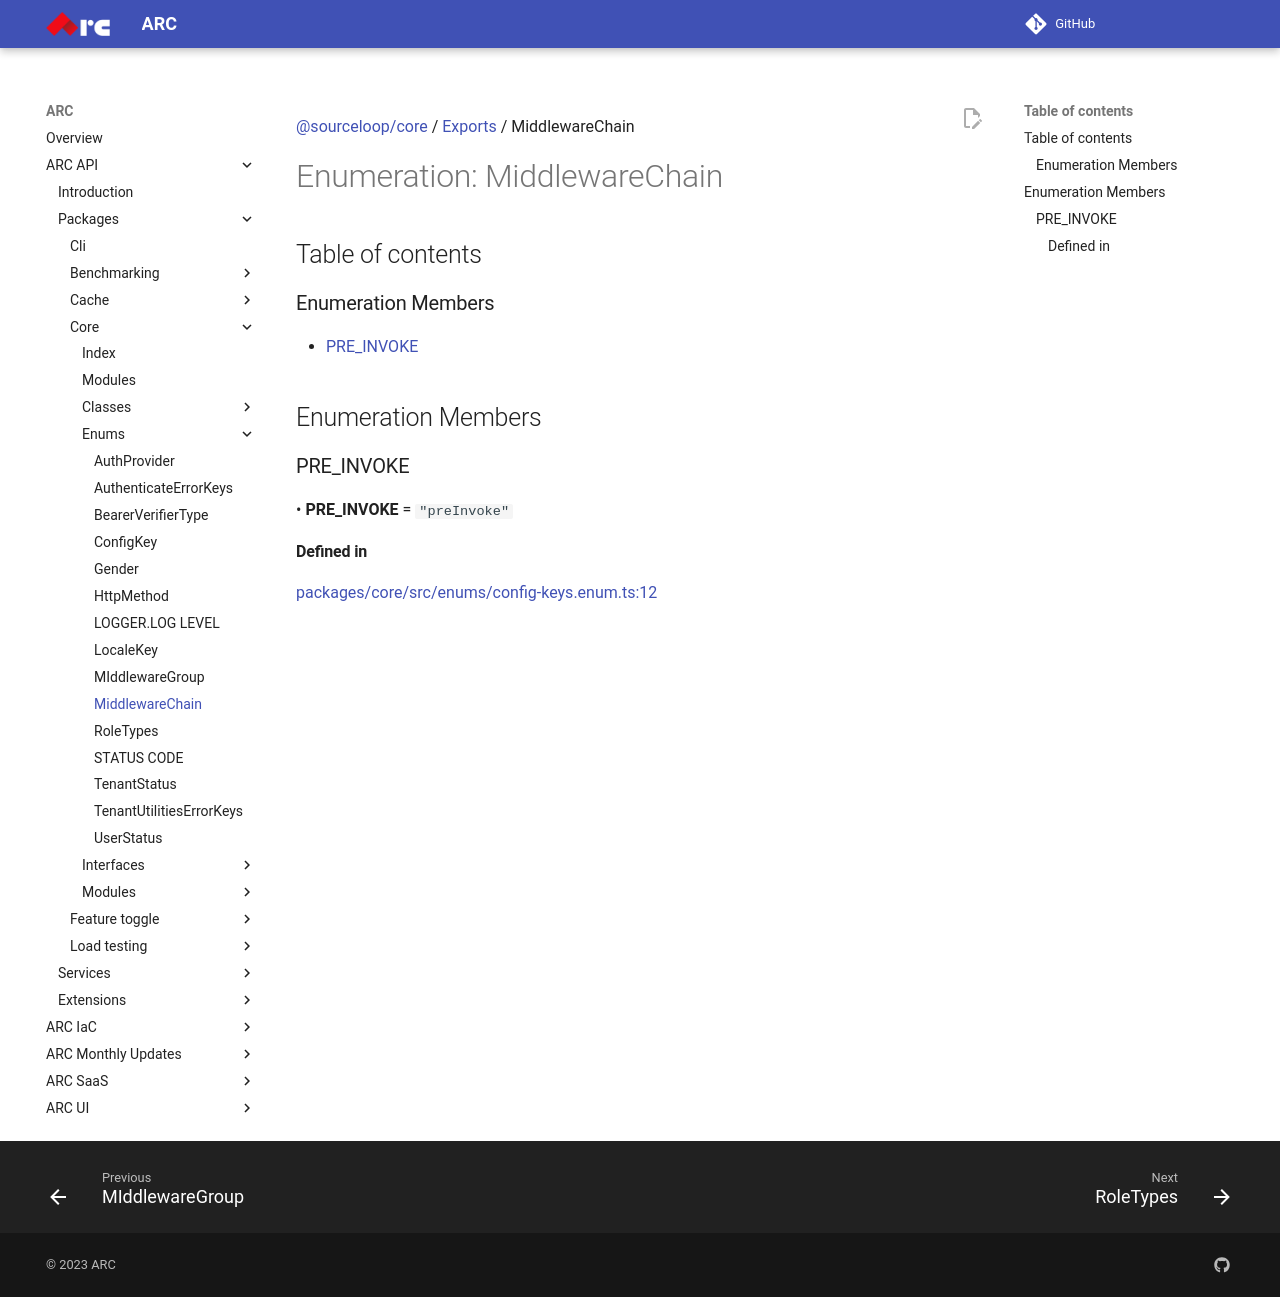

repository: sourcefuse/arc-docs · page: arc-api-docs/packages/core/enums/MiddlewareChain/index.html · generator: mkdocs

[@sourceloop/core](../README.md) / [Exports](../modules.md) / MiddlewareChain

# Enumeration: MiddlewareChain

## Table of contents

### Enumeration Members

- [PRE\_INVOKE](MiddlewareChain.md#pre_invoke)

## Enumeration Members

### PRE\_INVOKE

• **PRE\_INVOKE** = ``"preInvoke"``

#### Defined in

[packages/core/src/enums/config-keys.enum.ts:12](https://github.com/sourcefuse/loopback4-microservice-catalog/blob/eb9d4d57/packages/core/src/enums/config-keys.enum.ts#L12)
